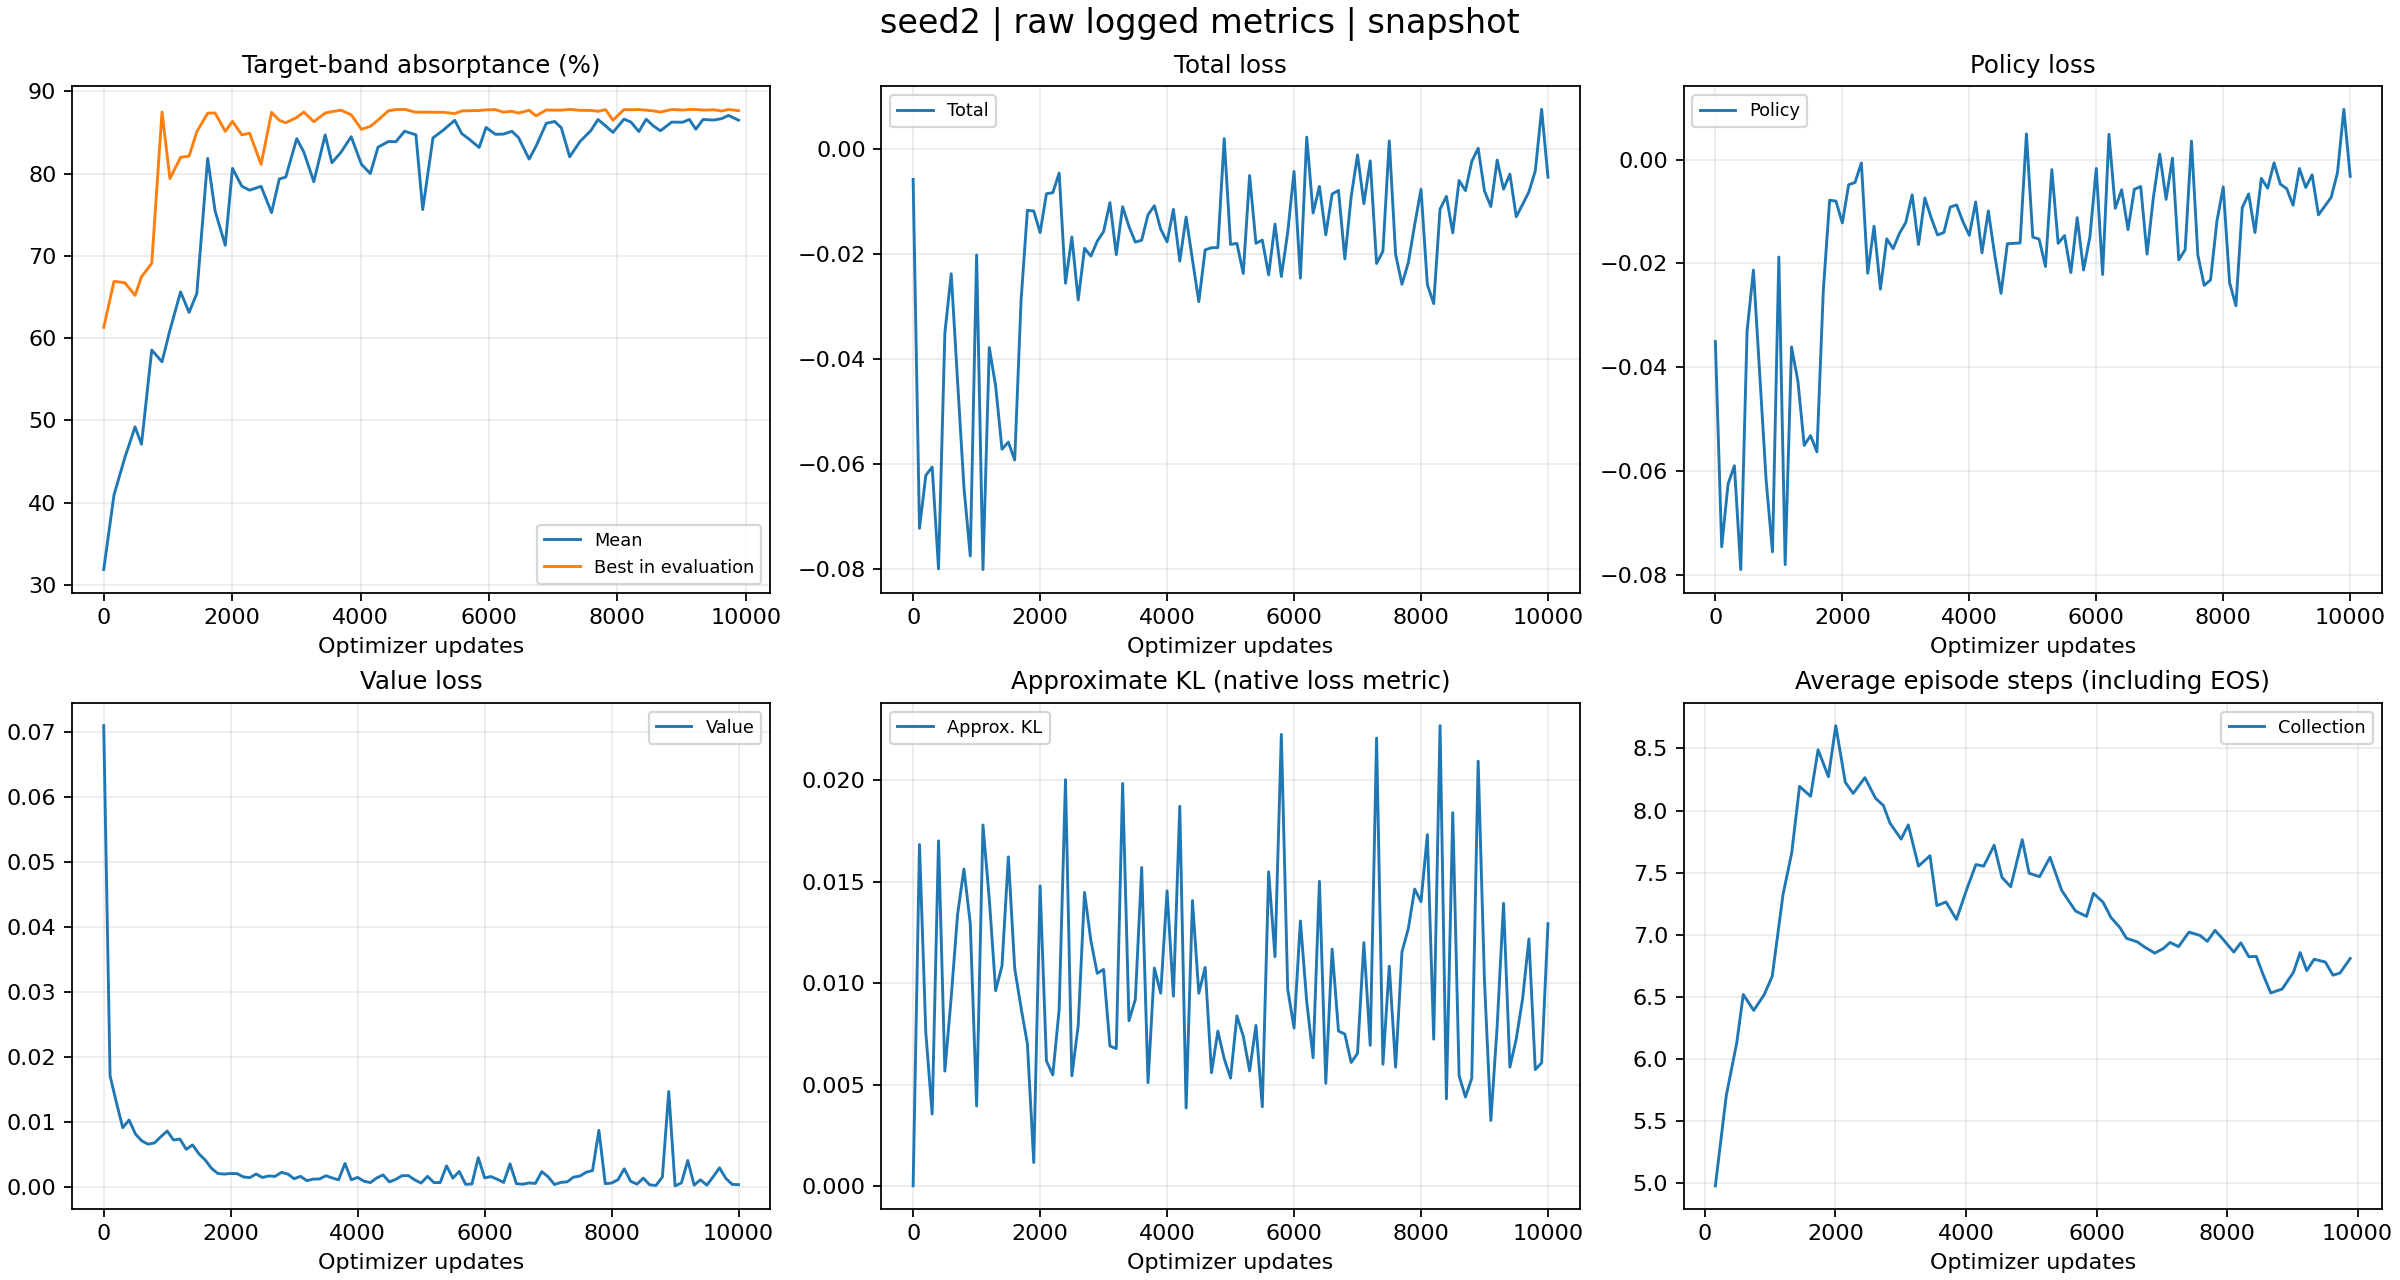

Values plotted in this chart, from the file beside it:
tag, optimizer_step, wall_time, value
evaluator_iter/reward_mean, 0, 1792723194, 0.3188
evaluator_iter/reward_mean, 160, 1792723202, 0.4094
evaluator_iter/reward_mean, 328, 1792723214, 0.4546
evaluator_iter/reward_mean, 488, 1792723223, 0.4922
evaluator_iter/reward_mean, 588, 1792723232, 0.4711
evaluator_iter/reward_mean, 748, 1792723240, 0.5856
evaluator_iter/reward_mean, 908, 1792723250, 0.5713
evaluator_iter/reward_mean, 1031, 1792723258, 0.6096
evaluator_iter/reward_mean, 1197, 1792723269, 0.6562
evaluator_iter/reward_mean, 1330, 1792723277, 0.6313
evaluator_iter/reward_mean, 1450, 1792723285, 0.6544
evaluator_iter/reward_mean, 1619, 1792723295, 0.8185
evaluator_iter/reward_mean, 1734, 1792723303, 0.7547
evaluator_iter/reward_mean, 1893, 1792723314, 0.7129
evaluator_iter/reward_mean, 2005, 1792723321, 0.8063
evaluator_iter/reward_mean, 2151, 1792723329, 0.7847
evaluator_iter/reward_mean, 2272, 1792723337, 0.7799
evaluator_iter/reward_mean, 2451, 1792723349, 0.7845
evaluator_iter/reward_mean, 2614, 1792723360, 0.7526
evaluator_iter/reward_mean, 2734, 1792723370, 0.7935
evaluator_iter/reward_mean, 2835, 1792723377, 0.7958
evaluator_iter/reward_mean, 3006, 1792723387, 0.8425
evaluator_iter/reward_mean, 3116, 1792723395, 0.8262
evaluator_iter/reward_mean, 3272, 1792723403, 0.7902
evaluator_iter/reward_mean, 3449, 1792723415, 0.847
evaluator_iter/reward_mean, 3554, 1792723423, 0.8132
evaluator_iter/reward_mean, 3694, 1792723431, 0.8259
evaluator_iter/reward_mean, 3854, 1792723439, 0.8448
evaluator_iter/reward_mean, 4014, 1792723448, 0.8112
evaluator_iter/reward_mean, 4152, 1792723455, 0.8001
evaluator_iter/reward_mean, 4272, 1792723463, 0.8321
evaluator_iter/reward_mean, 4432, 1792723471, 0.839
evaluator_iter/reward_mean, 4551, 1792723483, 0.8388
evaluator_iter/reward_mean, 4685, 1792723494, 0.8515
evaluator_iter/reward_mean, 4862, 1792723506, 0.8472
evaluator_iter/reward_mean, 4968, 1792723514, 0.7563
evaluator_iter/reward_mean, 5128, 1792723525, 0.8434
evaluator_iter/reward_mean, 5288, 1792723533, 0.8528
evaluator_iter/reward_mean, 5467, 1792723548, 0.8648
evaluator_iter/reward_mean, 5576, 1792723557, 0.8486
evaluator_iter/reward_mean, 5680, 1792723564, 0.8426
evaluator_iter/reward_mean, 5847, 1792723580, 0.8318
evaluator_iter/reward_mean, 5954, 1792723592, 0.8561
evaluator_iter/reward_mean, 6100, 1792723607, 0.8478
evaluator_iter/reward_mean, 6221, 1792723625, 0.848
evaluator_iter/reward_mean, 6357, 1792723641, 0.8514
evaluator_iter/reward_mean, 6459, 1792723649, 0.8439
evaluator_iter/reward_mean, 6625, 1792723665, 0.8177
evaluator_iter/reward_mean, 6733, 1792723676, 0.8334
evaluator_iter/reward_mean, 6893, 1792723685, 0.8612
evaluator_iter/reward_mean, 7023, 1792723696, 0.8634
evaluator_iter/reward_mean, 7126, 1792723704, 0.8558
evaluator_iter/reward_mean, 7257, 1792723716, 0.8205
evaluator_iter/reward_mean, 7417, 1792723728, 0.839
evaluator_iter/reward_mean, 7586, 1792723740, 0.8522
evaluator_iter/reward_mean, 7698, 1792723750, 0.8657
evaluator_iter/reward_mean, 7816, 1792723769, 0.8581
evaluator_iter/reward_mean, 7931, 1792723777, 0.8501
evaluator_iter/reward_mean, 8103, 1792723801, 0.8662
evaluator_iter/reward_mean, 8211, 1792723809, 0.8627
... 562 more rows
